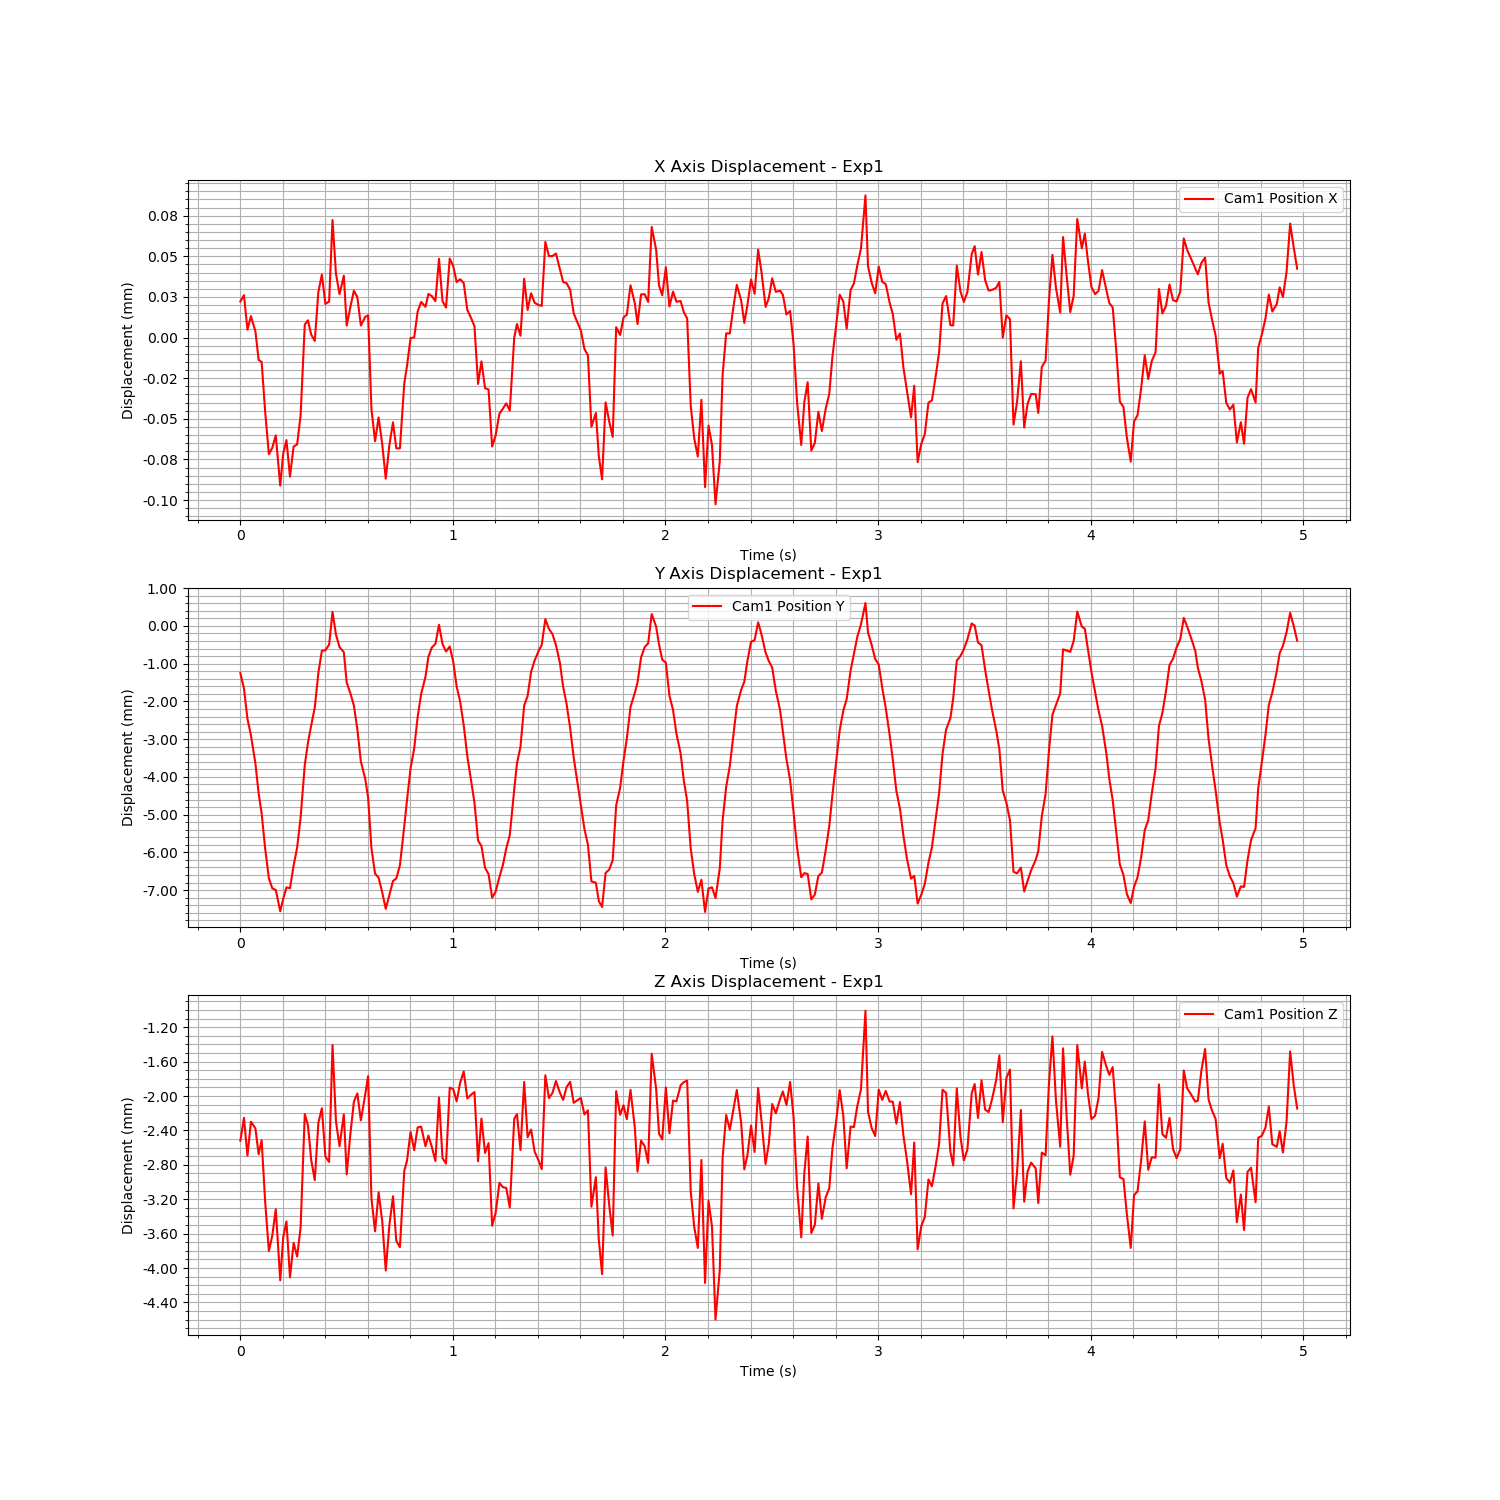

Values plotted in this chart, from the file beside it:
Time (s), Cam1 Fiducial ID, Cam1 Position X, Cam1 Position Y, Cam1 Position Z, Cam1 Rotation X, Cam1 Rotation Y, Cam1 Rotation Z, Cam1 Rotation W
1724824431, 0, 2.2237593198845802e-05, -0.001251, -0.002519, -0.4801, 0.02954, -0.000825, 0.8767
1724824431, 0, 2.607091690846739e-05, -0.001656, -0.002253, -0.4789, 0.02807, -2.2109353656192467e-05, 0.8774
1724824431, 0, 4.860126493619189e-06, -0.00246, -0.002693, -0.4834, 0.02905, -0.0006451, 0.8749
1724824431, 0, 1.3150002771279521e-05, -0.002898, -0.002299, -0.485, 0.02799, -0.0001257, 0.8741
1724824431, 0, 3.8142958212783363e-06, -0.003643, -0.002375, -0.4833, 0.02888, -0.00059, 0.875
1724824431, 0, -1.3784235112415431e-05, -0.004437, -0.002676, -0.4833, 0.02888, -0.0006548, 0.875
1724824431, 0, -1.4975755950030466e-05, -0.004968, -0.002514, -0.4811, 0.02635, 0.0005324, 0.8763
1724824431, 0, -4.55284399724998e-05, -0.005897, -0.003227, -0.4773, 0.02883, -0.0008867, 0.8782
1724824431, 0, -7.179720298853142e-05, -0.006683, -0.003801, -0.4762, 0.02814, -0.0007746, 0.8789
1724824431, 0, -6.783595978106629e-05, -0.006953, -0.003621, -0.4706, 0.02879, -0.001022, 0.8819
1724824431, 0, -6.0174104708639745e-05, -0.006995, -0.003316, -0.4688, 0.02521, 0.0007764, 0.883
1724824431, 0, -9.111874433262134e-05, -0.007561, -0.004142, -0.4697, 0.02817, -0.0009621, 0.8824
1724824431, 0, -7.149731604384276e-05, -0.007231, -0.003642, -0.4668, 0.02834, -0.0008529, 0.8839
1724824431, 0, -6.309552018538156e-05, -0.006929, -0.003458, -0.4652, 0.02787, -0.000527, 0.8848
1724824431, 0, -8.555841101277497e-05, -0.006952, -0.004107, -0.4689, 0.02617, 9.796043994847743e-05, 0.8829
1724824431, 0, -6.705040239882475e-05, -0.006348, -0.003706, -0.4726, 0.02503, 0.0007287, 0.8809
1724824431, 0, -6.578694837099611e-05, -0.005878, -0.003866, -0.4713, 0.02873, -0.001031, 0.8815
1724824431, 0, -4.807170022757128e-05, -0.005085, -0.003529, -0.4726, 0.02853, -0.0007741, 0.8808
1724824431, 0, 7.983515126419654e-06, -0.003685, -0.002209, -0.4728, 0.02736, 0.000167, 0.8807
1724824431, 0, 1.0611888329526628e-05, -0.003093, -0.002339, -0.4767, 0.0297, -0.0009402, 0.8786
1724824431, 0, 1.8531551887961919e-06, -0.002637, -0.002743, -0.4715, 0.02987, -0.001111, 0.8814
1724824431, 0, -2.079508637585717e-06, -0.002163, -0.002977, -0.472, 0.02953, -0.0009682, 0.8811
1724824431, 0, 2.8026513877158493e-05, -0.001246, -0.002311, -0.4756, 0.02865, -0.0003196, 0.8792
1724824431, 0, 3.871730127366504e-05, -0.0006586, -0.002142, -0.4692, 0.02744, 0.0004147, 0.8826
1724824431, 0, 2.0675021291718894e-05, -0.0006455, -0.002704, -0.4696, 0.0285, -0.0002022, 0.8824
1724824431, 0, 2.222379934153182e-05, -0.0004928, -0.002766, -0.4696, 0.03075, -0.001353, 0.8823
1724824431, 0, 7.231371515234836e-05, 0.0003749, -0.001407, -0.4676, 0.02733, 0.0005644, 0.8835
1724824431, 0, 3.929766186827299e-05, -0.0002303, -0.002295, -0.4708, 0.03034, -0.001099, 0.8817
1724824431, 0, 2.6695375509490382e-05, -0.0005592, -0.002583, -0.4716, 0.03005, -0.0009913, 0.8813
1724824431, 0, 3.807341470239046e-05, -0.0006962, -0.002213, -0.4756, 0.03025, -0.001058, 0.8792
1724824432, 0, 7.398701631907656e-06, -0.001503, -0.002911, -0.4825, 0.03011, -0.001291, 0.8754
1724824432, 0, 1.853510060796517e-05, -0.001776, -0.002452, -0.4788, 0.02841, -0.0002447, 0.8774
1724824432, 0, 2.8833851784797704e-05, -0.002106, -0.002065, -0.4831, 0.02884, -0.0004048, 0.8751
1724824432, 0, 2.491502114333415e-05, -0.002737, -0.001969, -0.4856, 0.02746, 0.0002615, 0.8737
1724824432, 0, 7.3620903807608995e-06, -0.003594, -0.002283, -0.4834, 0.02905, -0.0006748, 0.8749
1724824432, 0, 1.2723420961360935e-05, -0.004045, -0.001984, -0.4829, 0.02889, -0.0005102, 0.8752
1724824432, 0, 1.36771872934281e-05, -0.004551, -0.001768, -0.4806, 0.02623, 0.0008029, 0.8766
1724824432, 0, -4.389221691335708e-05, -0.00589, -0.003187, -0.4784, 0.02858, -0.0007739, 0.8777
1724824432, 0, -6.379184582677353e-05, -0.00656, -0.003573, -0.4757, 0.02737, -0.0003734, 0.8792
1724824432, 0, -4.916967920723632e-05, -0.006671, -0.00312, -0.4704, 0.02901, -0.001029, 0.882
1724824432, 0, -6.587193159774921e-05, -0.007067, -0.003457, -0.4679, 0.02469, 0.0009496, 0.8834
1724824432, 0, -8.680630439492579e-05, -0.007496, -0.004028, -0.4696, 0.0282, -0.0009877, 0.8824
1724824432, 0, -6.620853455505822e-05, -0.007133, -0.003503, -0.4652, 0.02843, -0.000859, 0.8847
1724824432, 0, -5.2177560154004275e-05, -0.006756, -0.003164, -0.4653, 0.02733, -0.0002373, 0.8848
1724824432, 0, -6.813320588264742e-05, -0.006696, -0.003681, -0.4696, 0.02846, -0.0009097, 0.8824
1724824432, 0, -6.819214269781934e-05, -0.006341, -0.003757, -0.4729, 0.02689, -0.0001198, 0.8807
1724824432, 0, -2.813165007475052e-05, -0.005301, -0.002867, -0.4709, 0.029, -0.0008653, 0.8817
1724824432, 0, -1.764348856656258e-05, -0.00463, -0.002756, -0.4715, 0.02935, -0.0009073, 0.8814
1724824432, 0, -3.137189372401073e-07, -0.003777, -0.002417, -0.4748, 0.02691, 0.0004375, 0.8797
1724824432, 0, 2.965942262363428e-08, -0.003245, -0.002629, -0.4759, 0.03022, -0.001247, 0.879
1724824432, 0, 1.600467149280802e-05, -0.002416, -0.002366, -0.4716, 0.02979, -0.0009054, 0.8813
1724824432, 0, 2.1953269426689378e-05, -0.001799, -0.002356, -0.4717, 0.02974, -0.0008871, 0.8813
1724824432, 0, 1.8916060949447874e-05, -0.001346, -0.002584, -0.472, 0.02979, -0.000885, 0.8811
1724824432, 0, 2.6825452368354413e-05, -0.0008196, -0.002459, -0.4696, 0.028, 4.578298309329834e-05, 0.8824
1724824432, 0, 2.5513896403705917e-05, -0.0005718, -0.002591, -0.4701, 0.02985, -0.0008811, 0.8821
1724824432, 0, 2.2397074693740074e-05, -0.0004759, -0.002755, -0.4687, 0.03154, -0.001751, 0.8828
1724824432, 0, 4.848415431174426e-05, 3.132972477034839e-05, -0.002016, -0.4682, 0.02696, 0.0006853, 0.8832
1724824432, 0, 2.2462059555630893e-05, -0.0004754, -0.002721, -0.471, 0.03013, -0.001084, 0.8816
1724824432, 0, 1.8421247669064726e-05, -0.0006774, -0.002785, -0.4717, 0.02998, -0.0009703, 0.8812
1724824432, 0, 4.863888531377372e-05, -0.0005444, -0.001902, -0.4771, 0.02974, -0.0008491, 0.8783
... 239 more rows
